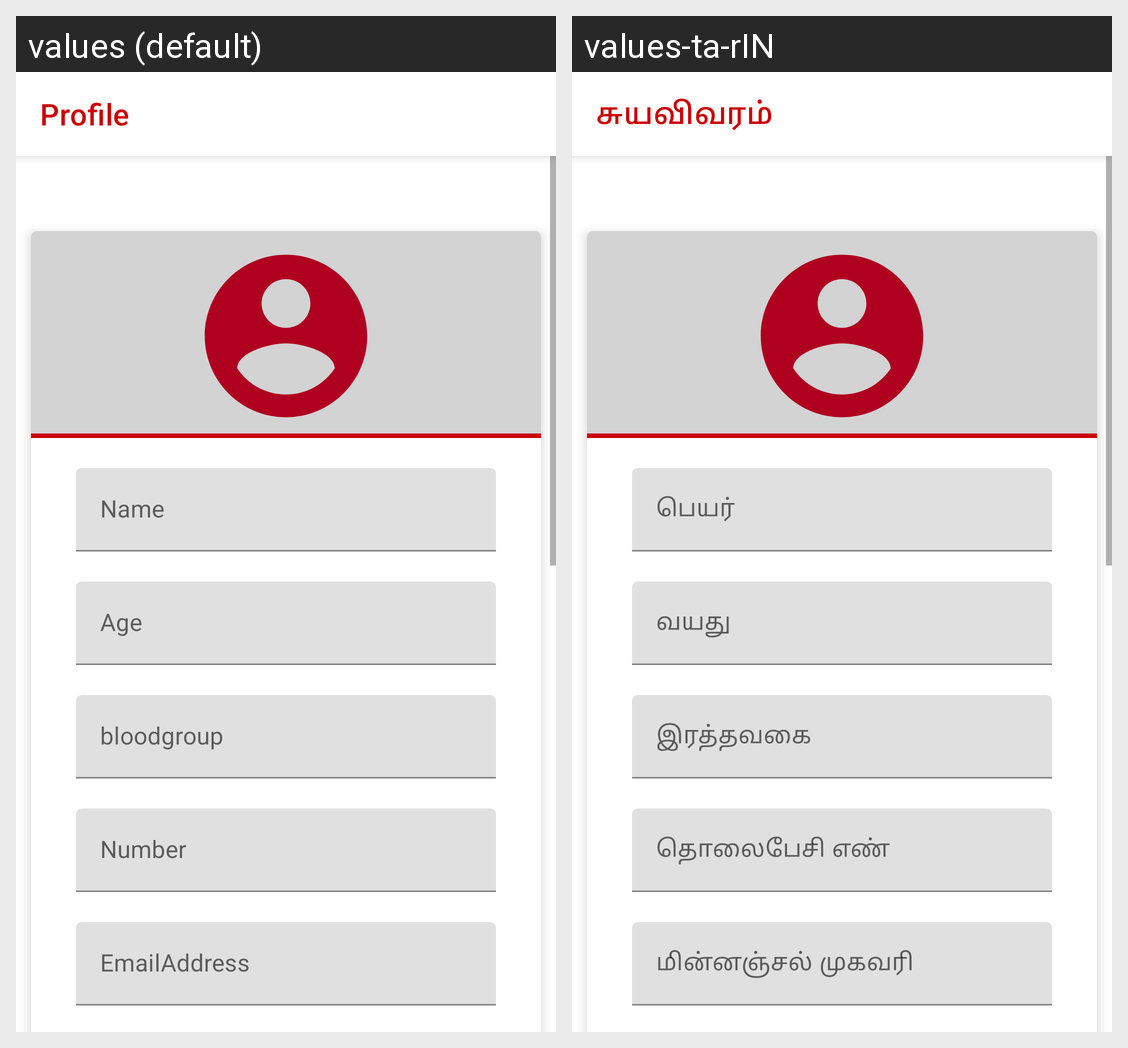

The Android screen above is rendered under two locales of the same app. Produce the string resources it draws, with the default and per-locale values.
Android screen res/layout/fragment_profile.xml rendered under 2 locales, left to right: values (default), values-ta-rIN. Device: Nexus 5 (rendered at 1080×1920; each locale shown at half size, 540×960, under a caption strip naming it); theme AppTheme.
Strings drawn on this screen, with the default value and each locale's value (text and hints the layout hard-codes, and strings that could not be matched under every locale, appear in the picture but are not listed):

Profile
  values: Profile
  values-ta-rIN: சுயவிவரம்

Name
  values: Name
  values-ta-rIN: பெயர்

Age
  values: Age
  values-ta-rIN: வயது

Blood_group
  values: bloodgroup
  values-ta-rIN: இரத்தவகை

Number
  values: Number
  values-ta-rIN: தொலைபேசி எண்

Email_Address
  values: EmailAddress
  values-ta-rIN: மின்னஞ்சல் முகவரி
